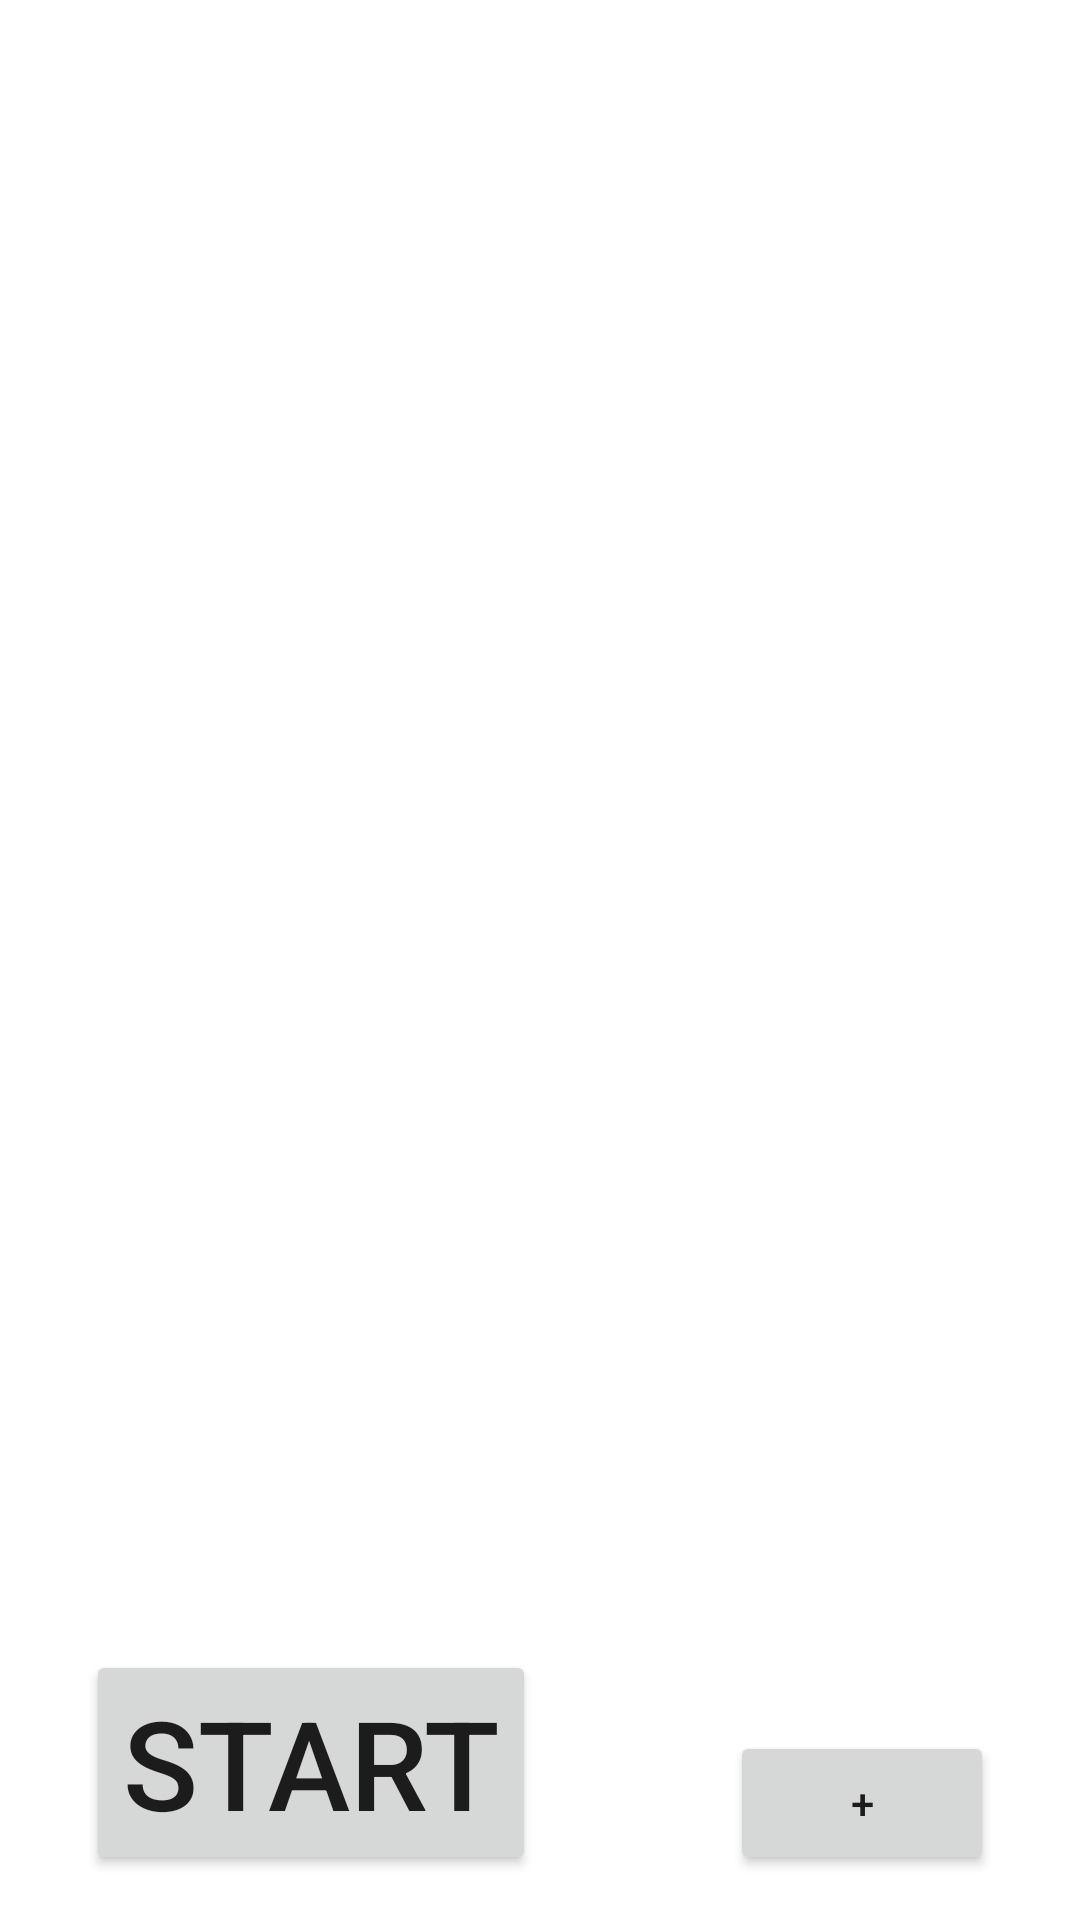

Reconstruct the res/layout file that produces this screen, plus the resources it refers to.
<!-- AndroidManifest.xml: application theme Theme.Intervalec -->
<!-- res/layout/activity_select_interval.xml -->
<?xml version="1.0" encoding="utf-8"?>
<LinearLayout xmlns:android="http://schemas.android.com/apk/res/android"
    android:orientation="vertical"
    android:layout_width="match_parent"
    android:layout_height="match_parent"
    android:background="@color/white"
    android:padding="8dip"
    >

    <TextView
        android:id="@+id/interval_list_program_name"
        android:layout_width="match_parent"
        android:layout_height="wrap_content"
        android:textSize="20pt"
        android:gravity="center_horizontal"
        android:text=""
        />

    <ListView
        android:id="@+id/interval_list"
        android:layout_width="match_parent"
        android:layout_height="wrap_content"
        android:layout_weight="1"
        />

    <RelativeLayout
        android:layout_width="match_parent"
        android:layout_height="match_parent"
        android:layout_weight="3">


        <Button
            android:id="@+id/btn_start_interval"
            android:layout_width="wrap_content"
            android:layout_height="wrap_content"
            android:layout_alignParentBottom="true"
            android:layout_alignParentLeft="true"
            android:layout_marginBottom="10pt"
            android:layout_marginEnd="10pt"
            android:layout_marginStart="10pt"
            android:layout_marginTop="10pt"
            android:onClick="startActiveProgramActivity"
            android:text="@string/start_interval"
            android:textSize="20pt" />

        <Button
            android:id="@+id/btn_add_interval"
            android:layout_width="wrap_content"
            android:layout_height="wrap_content"
            android:layout_alignParentBottom="true"
            android:layout_alignParentRight="true"
            android:layout_marginBottom="10pt"
            android:layout_marginEnd="10pt"
            android:layout_marginStart="10pt"
            android:layout_marginTop="10pt"
            android:onClick="startAddIntervalActivity"
            android:text="@string/new_interval" />

    </RelativeLayout>
</LinearLayout>
<!-- resources referenced by this layout -->
<resources>
  <color name="white">#FFFFFFFF</color>
  <string name="new_interval">+</string>
  <string name="start_interval">START</string>
  <style name="Theme.Intervalec" parent="Theme.MaterialComponents.DayNight.DarkActionBar">
          
          <item name="colorPrimary">@color/purple_500</item>
          <item name="colorPrimaryVariant">@color/purple_700</item>
          <item name="colorOnPrimary">@color/white</item>
          
          <item name="colorSecondary">@color/teal_200</item>
          <item name="colorSecondaryVariant">@color/teal_700</item>
          <item name="colorOnSecondary">@color/black</item>
          
          <item name="android:statusBarColor" tools:targetApi="l">?attr/colorPrimaryVariant</item>
          
      </style>
  <color name="purple_500">#FF6200EE</color>
  <color name="purple_700">#FF3700B3</color>
  <color name="teal_200">#FF03DAC5</color>
  <color name="teal_700">#FF018786</color>
  <color name="black">#FF000000</color>
</resources>
